The GitHub repository edddie7z/sneaker-classifier contains a labelled image folder "data" with 2 categories: authentic, fake. Examples follow, each with its label.

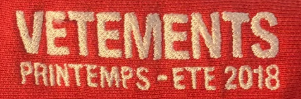
Label: authentic

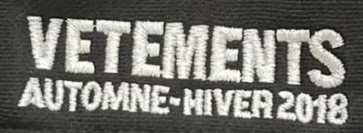
Label: fake

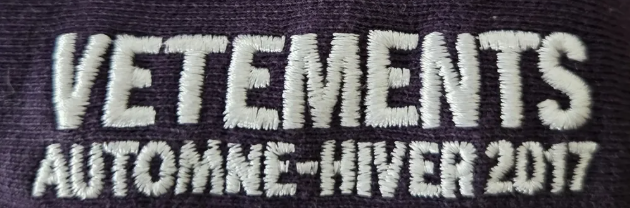
Label: authentic

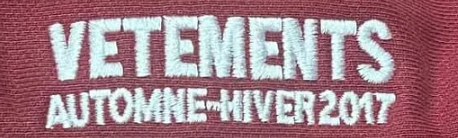
Label: fake

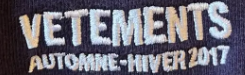
Label: authentic

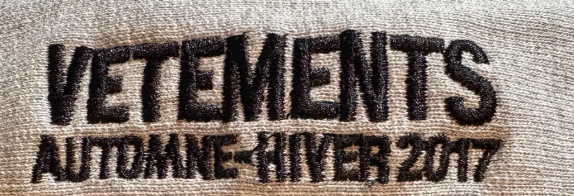
Label: fake
